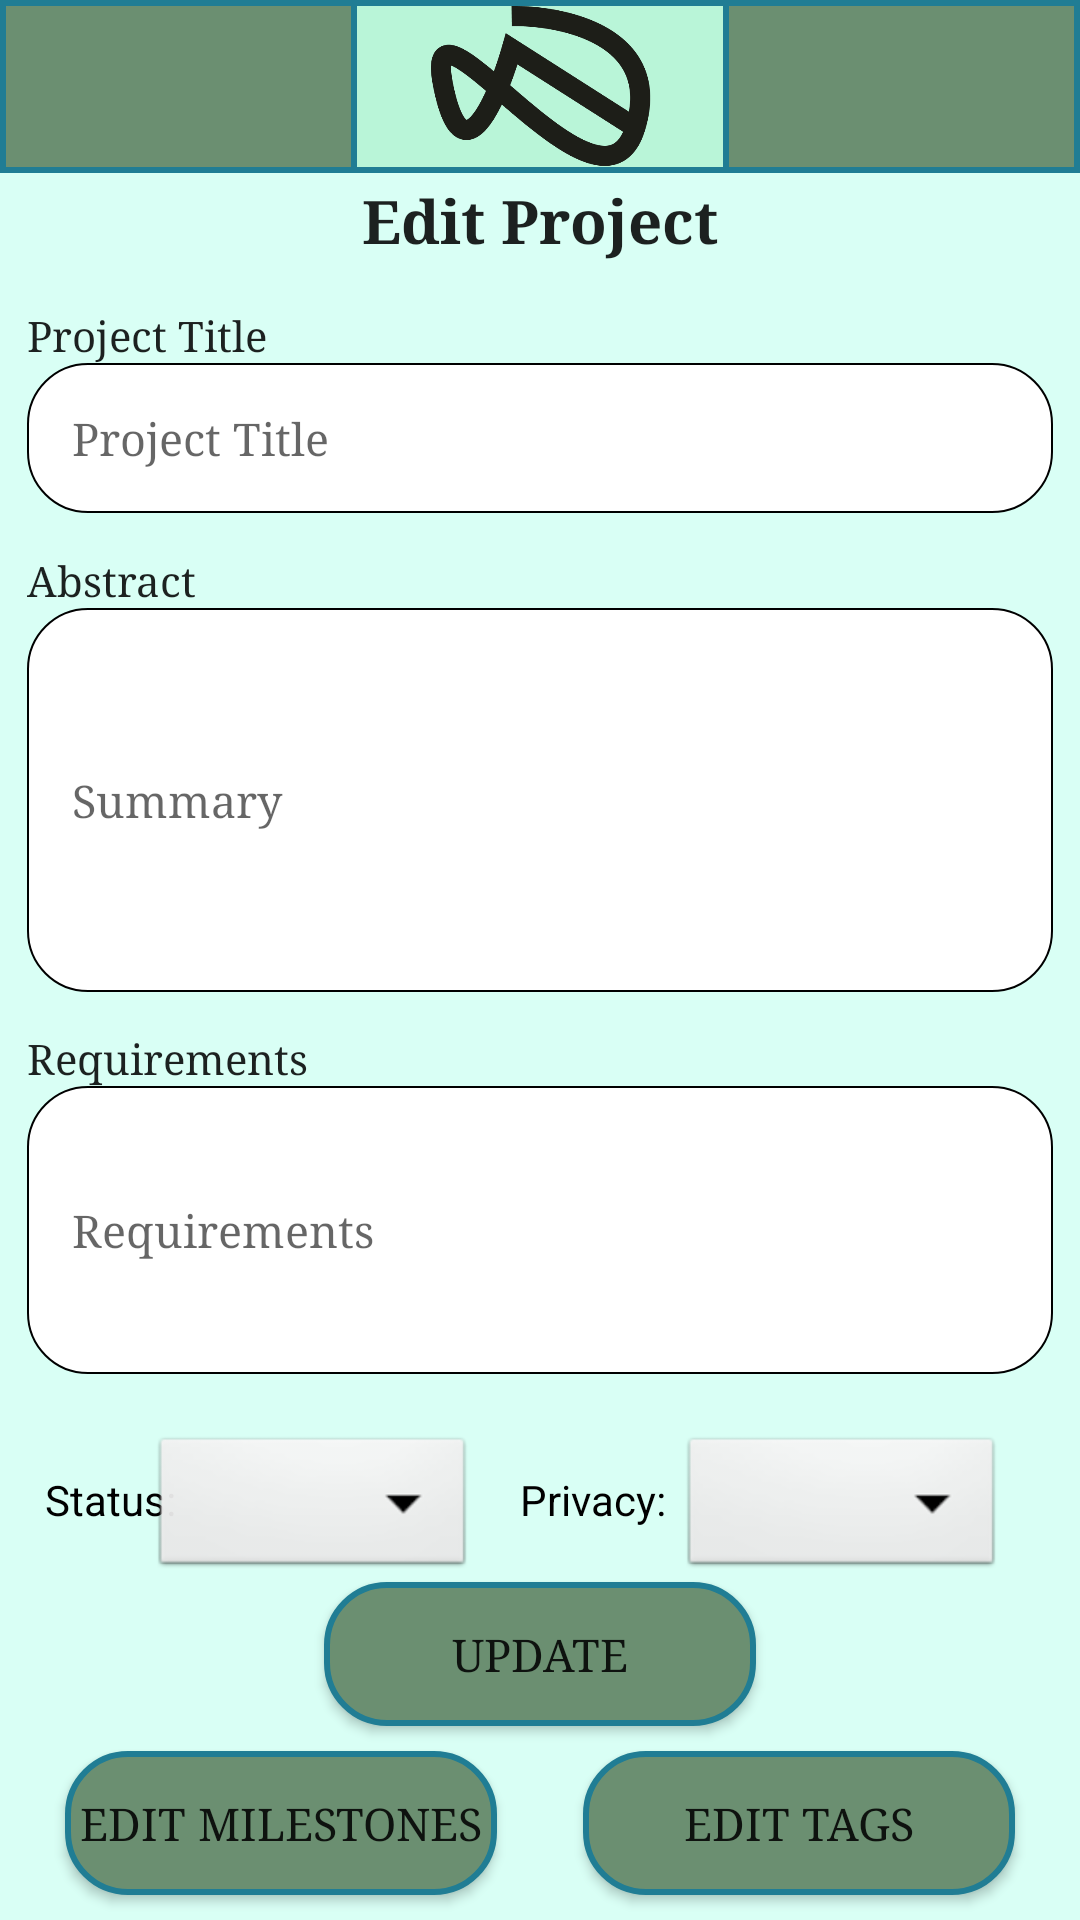

Here is an Android app screen rendered from its layout file. Give the layout XML and the strings, colors and styles it references.
<!-- AndroidManifest.xml: activity theme AppStyle.Signup -->
<!-- res/layout/activity_edit_project.xml -->
<?xml version="1.0" encoding="utf-8"?>
<androidx.constraintlayout.widget.ConstraintLayout xmlns:android="http://schemas.android.com/apk/res/android"
    xmlns:app="http://schemas.android.com/apk/res-auto"
    xmlns:tools="http://schemas.android.com/tools"
    android:layout_width="match_parent"
    android:layout_height="match_parent"
    tools:context=".ProjectDetailsActivity">


    <View
        android:id="@+id/myRectangleView"
        android:layout_width="0dp"
        android:layout_height="0dp"
        app:layout_constraintHeight_percent="0.09"
        app:layout_constraintWidth_percent="1"
        android:background="@drawable/rectangle"
        app:layout_constraintEnd_toEndOf="parent"
        app:layout_constraintStart_toStartOf="parent"
        app:layout_constraintTop_toTopOf="parent" />
    <View
        android:id="@+id/small_rectangle"
        android:layout_width="0dp"
        android:layout_height="0dp"
        app:layout_constraintHeight_percent="0.09"
        app:layout_constraintWidth_percent="0.35"
        android:background="@drawable/small_rectangle"
        app:layout_constraintEnd_toEndOf="parent"
        app:layout_constraintStart_toStartOf="parent"
        app:layout_constraintTop_toTopOf="parent" />
    <ImageView
        android:id="@+id/logo"
        android:layout_width="0dp"
        android:layout_height="0dp"
        android:src="@drawable/logo2"
        app:layout_constraintHeight_percent="0.09"
        app:layout_constraintWidth_percent="0.35"
        android:background="@drawable/small_rectangle"
        app:layout_constraintEnd_toEndOf="parent"
        app:layout_constraintStart_toStartOf="parent"
        app:layout_constraintTop_toTopOf="parent" />
    <TextView
        android:id="@+id/tvEditProject"
        style="@style/textView"
        android:layout_width="0dp"
        android:layout_height="0dp"
        android:gravity="center"
        android:text="Edit Project"
        android:textSize="20sp"
        android:textStyle="bold"
        app:layout_constraintHeight_percent="0.05"
        app:layout_constraintWidth_percent="0.95"
        app:layout_constraintHorizontal_bias="0.5"
        app:layout_constraintStart_toStartOf="parent"
        app:layout_constraintEnd_toEndOf="parent"
        app:layout_constraintTop_toBottomOf="@+id/myRectangleView">
    </TextView>
    <Space
        android:id="@+id/spacex"
        android:layout_width="0dp"
        android:layout_height="0dp"
        app:layout_constraintEnd_toEndOf="parent"
        app:layout_constraintHeight_percent="0.02"
        app:layout_constraintWidth_percent="1"
        app:layout_constraintStart_toStartOf="parent"
        app:layout_constraintTop_toBottomOf="@+id/tvEditProject">
    </Space>
    <TextView
        android:id="@+id/tvTitle"
        style="@style/textView"
        android:layout_width="0dp"
        android:layout_height="wrap_content"
        android:text="Project Title"
        android:textSize="14sp"
        app:layout_constraintWidth_percent="0.95"
        app:layout_constraintHorizontal_bias="0.5"
        app:layout_constraintStart_toStartOf="parent"
        app:layout_constraintEnd_toEndOf="parent"
        app:layout_constraintTop_toBottomOf="@+id/spacex">
    </TextView>

    <EditText
        android:id="@+id/etTitle"
        style="@style/textView"
        android:layout_width="0dp"
        android:layout_height="50dp"
        android:hint="Project Title"
        android:background="@drawable/textview_shape"
        app:layout_constraintHeight_percent="0.05"
        app:layout_constraintWidth_percent="0.95"
        app:layout_constraintStart_toStartOf="parent"
        app:layout_constraintEnd_toEndOf="parent"
        app:layout_constraintTop_toBottomOf="@+id/tvTitle">
    </EditText>

    <Space
        android:id="@+id/space1"
        android:layout_width="0dp"
        android:layout_height="0dp"
        app:layout_constraintHeight_percent="0.02"
        app:layout_constraintStart_toStartOf="parent"
        app:layout_constraintEnd_toEndOf="parent"
        app:layout_constraintTop_toBottomOf="@+id/etTitle"
        app:layout_constraintWidth_percent="1">
    </Space>
    <TextView
        android:id="@+id/tvAbstract"
        style="@style/textView"
        android:layout_width="0dp"
        android:layout_height="wrap_content"
        android:text="Abstract"
        android:textSize="14sp"
        app:layout_constraintWidth_percent="0.95"
        app:layout_constraintHorizontal_bias="0.5"
        app:layout_constraintStart_toStartOf="parent"
        app:layout_constraintEnd_toEndOf="parent"
        app:layout_constraintTop_toBottomOf="@+id/space1">
    </TextView>
    <EditText
        android:id="@+id/etAbstractProject"
        android:layout_width="0dp"
        android:layout_height="0dp"
        android:background="@drawable/textview_shape"
        style="@style/textView"
        android:hint="Summary"
        app:layout_constraintEnd_toEndOf="parent"
        app:layout_constraintHeight_percent="0.20"
        app:layout_constraintWidth_percent="0.95"
        app:layout_constraintStart_toStartOf="parent"
        app:layout_constraintTop_toBottomOf="@+id/tvAbstract"/>
    <Space
        android:id="@+id/space2"
        android:layout_width="0dp"
        android:layout_height="0dp"
        app:layout_constraintHeight_percent="0.02"
        app:layout_constraintWidth_percent="1"
        app:layout_constraintStart_toStartOf="parent"
        app:layout_constraintTop_toBottomOf="@+id/etAbstractProject">
    </Space>
    <TextView
        android:id="@+id/tvRequirements"
        style="@style/textView"
        android:layout_width="0dp"
        android:layout_height="wrap_content"
        android:text="Requirements"
        android:textSize="14sp"
        app:layout_constraintWidth_percent="0.95"
        app:layout_constraintHorizontal_bias="0.5"
        app:layout_constraintStart_toStartOf="parent"
        app:layout_constraintEnd_toEndOf="parent"
        app:layout_constraintTop_toBottomOf="@+id/space2">
    </TextView>
    <EditText
        android:id="@+id/tvRequirementsProject"
        android:layout_width="0dp"
        android:layout_height="0dp"
        android:background="@drawable/textview_shape"
        style="@style/textView"
        android:hint="Requirements"
        app:layout_constraintEnd_toEndOf="parent"
        app:layout_constraintHeight_percent="0.15"
        app:layout_constraintWidth_percent="0.95"
        app:layout_constraintStart_toStartOf="parent"
        app:layout_constraintTop_toBottomOf="@+id/tvRequirements"/>
    <Space
        android:id="@+id/space5"
        android:layout_width="0dp"
        android:layout_height="0dp"
        app:layout_constraintHeight_percent="0.03"
        app:layout_constraintWidth_percent="1"
        app:layout_constraintStart_toStartOf="parent"
        app:layout_constraintTop_toBottomOf="@+id/tvRequirementsProject"/>




    <TextView
        android:id="@+id/tvProjectStatus"
        android:layout_width="wrap_content"
        android:layout_height="wrap_content"
        android:layout_marginStart="15dp"
        android:layout_marginLeft="15dp"
        android:layout_marginTop="13dp"
        android:text="Status:"
        android:textColor="@color/black"
        android:textSize="14sp"
        app:layout_constraintHorizontal_bias="0.5"
        app:layout_constraintStart_toStartOf="parent"
        app:layout_constraintTop_toBottomOf="@+id/space5"
        />
    <Spinner
        android:id="@+id/sStatus"
        android:layout_width="0dp"
        android:layout_height="50dp"
        android:background="@android:drawable/btn_dropdown"
        android:spinnerMode="dropdown"
        app:layout_constraintHeight_percent="0.05"
        app:layout_constraintWidth_percent="0.30"
        app:layout_constraintHorizontal_bias="0.20"
        app:layout_constraintEnd_toEndOf="parent"
        app:layout_constraintStart_toStartOf="parent"
        app:layout_constraintTop_toBottomOf="@+id/space5" />
    <TextView
        android:id="@+id/tvPrivacy"
        android:layout_width="wrap_content"
        android:layout_height="wrap_content"
        android:layout_marginStart="15dp"
        android:layout_marginLeft="15dp"
        android:layout_marginTop="13dp"
        android:text="Privacy:"
        android:textSize="14sp"
        android:textColor="@color/black"
        app:layout_constraintHorizontal_bias="0.5"
        app:layout_constraintStart_toEndOf="@id/sStatus"
        app:layout_constraintTop_toBottomOf="@+id/space5"
        />
    <Spinner
        android:id="@+id/sPrivacy"
        android:layout_width="0dp"
        android:layout_height="50dp"
        android:background="@android:drawable/btn_dropdown"
        android:spinnerMode="dropdown"
        app:layout_constraintHeight_percent="0.05"
        app:layout_constraintWidth_percent="0.30"
        app:layout_constraintHorizontal_bias="0.90"
        app:layout_constraintEnd_toEndOf="parent"
        app:layout_constraintStart_toStartOf="parent"
        app:layout_constraintTop_toBottomOf="@+id/space5" />
    <Button

        android:id="@+id/btnUpdate"
        android:layout_width="0dp"
        android:layout_height="wrap_content"
        android:text="UPDATE"
        app:layout_constraintHorizontal_bias="0.5"
        android:background="@drawable/button_shape"
        style="@style/textView"
        app:layout_constraintWidth_percent="0.40"
        app:layout_constraintStart_toStartOf="parent"
        app:layout_constraintEnd_toEndOf="parent"
        app:layout_constraintTop_toBottomOf="@+id/sStatus" />
    <Button

        android:id="@+id/btnEditMilestone"
        android:layout_width="0dp"
        android:layout_height="wrap_content"
        android:text="EDIT MILESTONES"
        app:layout_constraintBottom_toBottomOf="parent"
        app:layout_constraintHorizontal_bias="0.1"
        android:background="@drawable/button_shape"
        style="@style/textView"
        app:layout_constraintWidth_percent="0.40"
        app:layout_constraintStart_toStartOf="parent"
        app:layout_constraintEnd_toEndOf="parent"
        app:layout_constraintTop_toBottomOf="@+id/btnUpdate" />

    <Button

        android:id="@+id/btnEditTags"
        android:layout_width="0dp"
        android:layout_height="wrap_content"
        android:text="EDIT TAGS"
        app:layout_constraintBottom_toBottomOf="parent"
        app:layout_constraintHorizontal_bias="0.9"
        android:background="@drawable/button_shape"
        style="@style/textView"
        app:layout_constraintWidth_percent="0.40"
        app:layout_constraintStart_toStartOf="parent"
        app:layout_constraintEnd_toEndOf="parent"
        app:layout_constraintTop_toBottomOf="@+id/btnUpdate" />
</androidx.constraintlayout.widget.ConstraintLayout>
<!-- resources referenced by this layout -->
<resources>
  <color name="black">#FF000000</color>
  <!-- drawable button_shape (drawable) -->
  <?xml version="1.0" encoding="utf-8"?>
  <shape xmlns:android="http://schemas.android.com/apk/res/android" android:id="@+id/listview_background_shape">
      <stroke android:width="2dp" android:color="#ff207d94" />
      <corners android:radius="20dp"/>
      <solid android:color="@color/dark_green" />
  </shape>
  <!-- drawable logo2: png bitmap (drawable, 14902 bytes) -->
  <!-- drawable rectangle (drawable) -->
  <?xml version="1.0" encoding="utf-8"?>
  <shape xmlns:android="http://schemas.android.com/apk/res/android" android:id="@+id/listview_background_shape">
      <stroke android:width="2dp" android:color="#ff207d94" />
      <padding android:left="2dp"
          android:top="2dp"
          android:right="2dp"
          android:bottom="2dp" />
      <solid android:color="@color/dark_green" />
  </shape>
  <!-- drawable small_rectangle (drawable) -->
  <?xml version="1.0" encoding="utf-8"?>
  <shape xmlns:android="http://schemas.android.com/apk/res/android" android:id="@+id/listview_background_shape">
      <stroke android:width="2dp" android:color="#ff207d94" />
      <padding android:left="2dp"
          android:top="2dp"
          android:right="2dp"
          android:bottom="2dp" />
      <solid android:color="@color/medium_green" />
  </shape>
  <!-- drawable textview_shape (drawable) -->
  <?xml version="1.0" encoding="UTF-8"?>
  <shape xmlns:android="http://schemas.android.com/apk/res/android"
      android:shape="rectangle">
      <stroke
          android:width="0.5dp"
          android:shadowColor="#ff9e9e9e">
      </stroke>
      <padding
          android:bottom="5dp"
          android:left="15dp"
          android:right="5dp"
          android:top="5dp"/>
      <corners
          android:bottomLeftRadius="20dp"
          android:bottomRightRadius="20dp"
          android:topLeftRadius="20dp"
          android:topRightRadius="20dp"/>
      <solid android:color="#ffffffff" />
  </shape>
  <style name="textView" parent="@android:style/TextAppearance.Medium">
          <item name="android:layout_width">fill_parent</item>
          <item name="android:layout_height">wrap_content</item>
          <item name="android:textSize">15sp</item>
          <item name="android:fontFamily">serif</item>
      </style>
  <style name="AppStyle.Signup">
          <item name="windowNoTitle">true</item>
          <item name="android:windowBackground">@color/light_green</item>
          <item name="android:layout_width">match_parent</item>
          <item name="android:layout_height">match_parent</item>
      </style>
  <color name="dark_green">#6B8F71</color>
  <color name="medium_green">#B9F5D8</color>
  <color name="light_green">#D9FFF5</color>
</resources>
